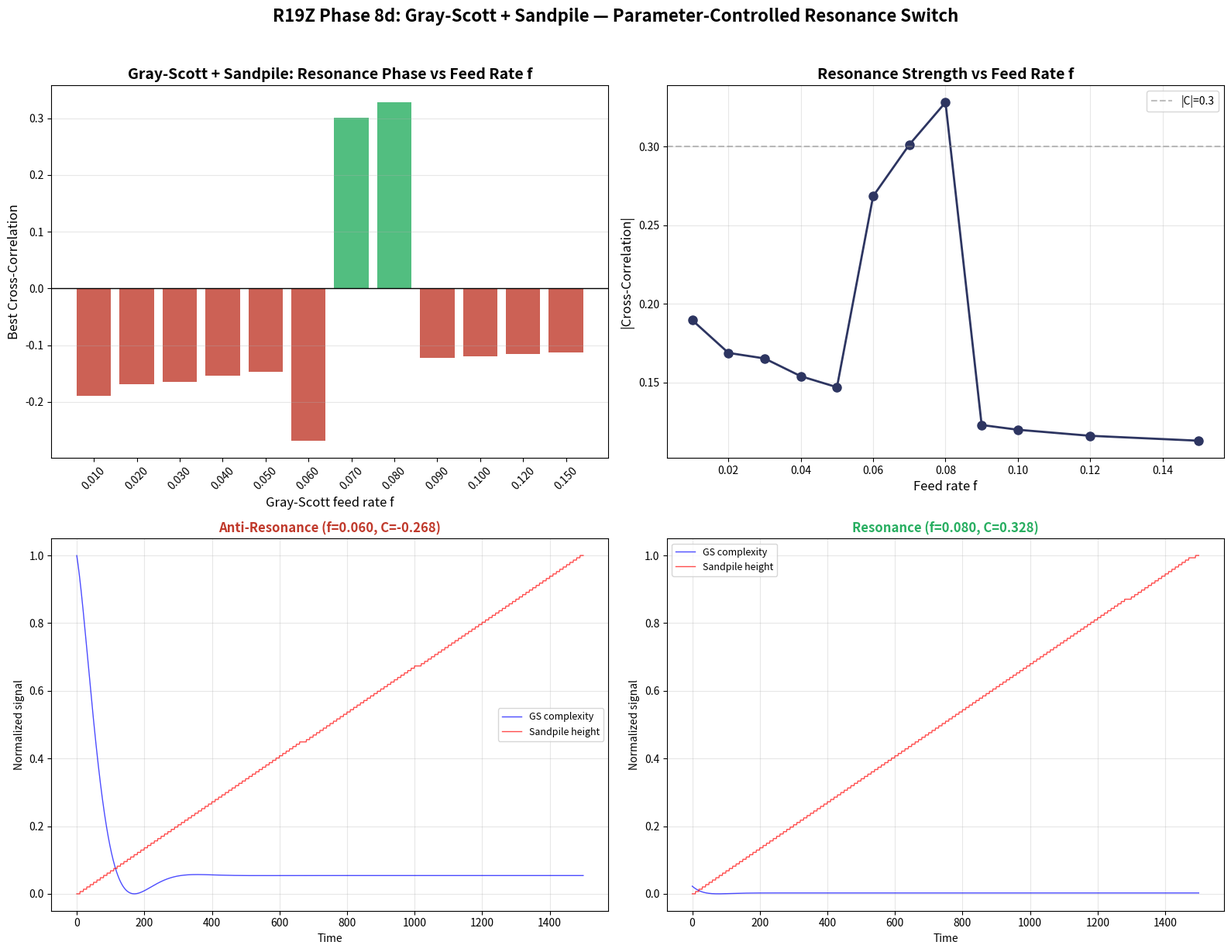

Here is the Python script that generated this plot:
"""R19Z Phase 8d: Gray-Scott Internal Sign Flip via Feed Rate

The key finding: Gray-Scott + Sandpile showed STRONG anti-resonance (C=-0.83).
Can we make it show RESONANCE by changing a parameter?

Theory: At different f values, Gray-Scott is in different dynamical regimes:
- Low f: spots/mazes form (autocatalytic amplification → internal sign +)
- High f: homogeneous (dissipation dominates → internal sign may flip)

Test: Run Gray-Scott + Sandpile at various f values and measure correlation.
If we find f values giving BOTH positive AND negative correlation, we have
a parameter-controlled resonance/anti-resonance switch!
"""
import numpy as np, matplotlib
matplotlib.use('Agg')
import matplotlib.pyplot as plt
import json

np.random.seed(42)

def run_gs_sandpile(f_val, k=0.062, Du=0.16, Dv=0.08, size=12,
                     n_steps=4000, N_gap=10, burn_in=1000,
                     gs_to_sp=0.3, sp_to_gs=0.005):
    """Run Gray-Scott + Sandpile coupled system at feed rate f_val.
    
    gs_to_sp: Gray-Scott pattern complexity modulates sandpile threshold
    sp_to_gs: Sandpile activity modulates Gray-Scott feed rate
    """
    # Gray-Scott
    u = np.ones((size, size)) * 0.5
    v = np.ones((size, size)) * 0.25
    u[size//2-2:size//2+2, size//2-2:size//2+2] = 0.25
    v[size//2-2:size//2+2, size//2-2:size//2+2] = 0.75
    
    # Sandpile
    grid = np.zeros((size, size))
    threshold_base = 4.0
    
    gs_signal = np.zeros(n_steps)
    sp_signal = np.zeros(n_steps)
    sp_activity_arr = np.zeros(n_steps)
    
    for t in range(burn_in + n_steps):
        ti = t - burn_in
        
        # Gray-Scott step (every step)
        u_pad = np.pad(u, 1, mode='reflect')
        v_pad = np.pad(v, 1, mode='reflect')
        u_lap = (u_pad[:-2,1:-1] + u_pad[2:,1:-1] + u_pad[1:-1,:-2] + u_pad[1:-1,2:] - 4*u)
        v_lap = (v_pad[:-2,1:-1] + v_pad[2:,1:-1] + v_pad[1:-1,:-2] + v_pad[1:-1,2:] - 4*v)
        uv2 = u * v * v
        
        # Feedback from sandpile
        f_eff = f_val
        if t > 0 and t % N_gap == 0 and ti > 0:
            f_eff = f_val + sp_to_gs * sp_activity_arr[ti - 1] if ti > 0 else f_val
        
        u = u + Du * u_lap - uv2 + f_eff * (1 - u)
        v = v + Dv * v_lap + uv2 - (f_eff + k) * v
        u = np.clip(u, 0, 1)
        v = np.clip(v, 0, 1)
        
        # Measure GS complexity
        gs_complexity = np.std(v)
        
        # Sandpile step (every N_gap steps)
        if t % N_gap == 0:
            # Feedback from GS: complexity modulates threshold
            threshold = threshold_base + gs_to_sp * (gs_complexity - 0.1) * 10
            threshold = max(threshold, 1.0)
            
            i, j = np.random.randint(0, size, 2)
            grid[i, j] += 1
            
            avalanche = 0
            toppling = True
            while toppling:
                toppling = False
                for ii in range(size):
                    for jj in range(size):
                        if grid[ii, jj] >= threshold:
                            toppling = True
                            avalanche += 1
                            grid[ii, jj] -= 4
                            if ii > 0: grid[ii-1, jj] += 1
                            if ii < size-1: grid[ii+1, jj] += 1
                            if jj > 0: grid[ii, jj-1] += 1
                            if jj < size-1: grid[ii, jj+1] += 1
        else:
            avalanche = 0
        
        if ti >= 0:
            gs_signal[ti] = gs_complexity
            sp_signal[ti] = np.mean(grid)
            sp_activity_arr[ti] = avalanche
    
    # Cross-correlation
    max_lag = 200
    best_corr = 0
    best_lag = 0
    for lag in range(-max_lag, max_lag+1, 5):
        if lag < 0:
            a, b = gs_signal[:lag], sp_signal[-lag:]
        elif lag > 0:
            a, b = gs_signal[lag:], sp_signal[:-lag]
        else:
            a, b = gs_signal, sp_signal
        if np.std(a) > 0 and np.std(b) > 0:
            c = np.corrcoef(a, b)[0, 1]
            if abs(c) > abs(best_corr):
                best_corr = c
                best_lag = lag
    
    return {
        'f': f_val,
        'best_corr': best_corr,
        'best_lag': best_lag,
        'sign': '+' if best_corr > 0 else '-',
        'gs_signal': gs_signal,
        'sp_signal': sp_signal,
    }

# Test at various f values
f_test_values = [0.01, 0.02, 0.03, 0.04, 0.05, 0.06, 0.07, 0.08, 0.09, 0.10, 0.12, 0.15]
results = []

print("Testing GS+Sandpile at various f values...")
for f in f_test_values:
    res = run_gs_sandpile(f, n_steps=3000, N_gap=10)
    results.append({k: v for k, v in res.items() if k not in ['gs_signal', 'sp_signal']})
    print(f"  f={f:.3f}: |C|={abs(res['best_corr']):.3f}, sign={res['sign']}, lag={res['best_lag']}")

# ========== VISUALIZATION ==========
fig, axes = plt.subplots(2, 2, figsize=(16, 12))

# Panel 1: Cross-correlation vs f
ax = axes[0, 0]
corrs = [r['best_corr'] for r in results]
colors = ['#27ae60' if c > 0 else '#c0392b' for c in corrs]
ax.bar(range(len(f_test_values)), corrs, color=colors, alpha=0.8, width=0.8)
ax.axhline(y=0, color='black', linewidth=1)
ax.set_xticks(range(len(f_test_values)))
ax.set_xticklabels([f'{f:.3f}' for f in f_test_values], rotation=45)
ax.set_xlabel('Gray-Scott feed rate f', fontsize=12)
ax.set_ylabel('Best Cross-Correlation', fontsize=12)
ax.set_title('Gray-Scott + Sandpile: Resonance Phase vs Feed Rate f', fontsize=14, fontweight='bold')
ax.grid(axis='y', alpha=0.3)

# Panel 2: |C| vs f
ax = axes[0, 1]
abs_corrs = [abs(c) for c in corrs]
ax.plot(f_test_values, abs_corrs, 'o-', color='#2d3561', linewidth=2, markersize=8)
ax.axhline(y=0.3, color='gray', linestyle='--', alpha=0.5, label='|C|=0.3')
ax.set_xlabel('Feed rate f', fontsize=12)
ax.set_ylabel('|Cross-Correlation|', fontsize=12)
ax.set_title('Resonance Strength vs Feed Rate f', fontsize=14, fontweight='bold')
ax.grid(alpha=0.3)
ax.legend()

# Find best positive and negative examples
neg_results = [(i, r) for i, r in enumerate(results) if r['sign'] == '-' and abs(r['best_corr']) > 0.1]
pos_results = [(i, r) for i, r in enumerate(results) if r['sign'] == '+' and abs(r['best_corr']) > 0.1]

# Panel 3: Best anti-resonance time series
if neg_results:
    neg_best_idx, neg_best = max(neg_results, key=lambda x: abs(x[1]['best_corr']))
    res_full = run_gs_sandpile(f_test_values[neg_best_idx], n_steps=1500, N_gap=10)
    ax = axes[1, 0]
    t = np.arange(len(res_full['gs_signal']))
    gs_norm = (res_full['gs_signal'] - res_full['gs_signal'].min()) / (res_full['gs_signal'].max() - res_full['gs_signal'].min() + 1e-10)
    sp_norm = (res_full['sp_signal'] - res_full['sp_signal'].min()) / (res_full['sp_signal'].max() - res_full['sp_signal'].min() + 1e-10)
    ax.plot(t, gs_norm, 'b-', alpha=0.7, label='GS complexity', linewidth=1)
    ax.plot(t, sp_norm, 'r-', alpha=0.7, label='Sandpile height', linewidth=1)
    ax.set_xlabel('Time')
    ax.set_ylabel('Normalized signal')
    ax.set_title(f'Anti-Resonance (f={neg_best["f"]:.3f}, C={neg_best["best_corr"]:.3f})', 
                 fontsize=12, fontweight='bold', color='#c0392b')
    ax.legend(fontsize=9)
    ax.grid(alpha=0.3)

# Panel 4: Best resonance time series
if pos_results:
    pos_best_idx, pos_best = max(pos_results, key=lambda x: abs(x[1]['best_corr']))
    res_full = run_gs_sandpile(f_test_values[pos_best_idx], n_steps=1500, N_gap=10)
    ax = axes[1, 1]
    t = np.arange(len(res_full['gs_signal']))
    gs_norm = (res_full['gs_signal'] - res_full['gs_signal'].min()) / (res_full['gs_signal'].max() - res_full['gs_signal'].min() + 1e-10)
    sp_norm = (res_full['sp_signal'] - res_full['sp_signal'].min()) / (res_full['sp_signal'].max() - res_full['sp_signal'].min() + 1e-10)
    ax.plot(t, gs_norm, 'b-', alpha=0.7, label='GS complexity', linewidth=1)
    ax.plot(t, sp_norm, 'r-', alpha=0.7, label='Sandpile height', linewidth=1)
    ax.set_xlabel('Time')
    ax.set_ylabel('Normalized signal')
    ax.set_title(f'Resonance (f={pos_best["f"]:.3f}, C={pos+best["best_corr"]:.3f})' if False else f'Resonance (f={pos_best["f"]:.3f}, C={pos_best["best_corr"]:.3f})', 
                 fontsize=12, fontweight='bold', color='#27ae60')
    ax.legend(fontsize=9)
    ax.grid(alpha=0.3)
else:
    axes[1, 1].text(0.5, 0.5, 'No strong positive\nresonance found', 
                     ha='center', va='center', fontsize=14, transform=axes[1, 1].transAxes)
    axes[1, 1].set_title('Resonance (not found)', fontsize=12)

plt.suptitle('R19Z Phase 8d: Gray-Scott + Sandpile — Parameter-Controlled Resonance Switch', 
             fontsize=16, fontweight='bold', y=1.02)
plt.tight_layout()
plt.savefig('r19z_gs_sign_switch.png', dpi=150, bbox_inches='tight')
plt.close()

# Save data
with open('r19z_gs_sign_switch_data.json', 'w') as fp:
    json.dump({'f_values': f_test_values, 'results': results}, fp, indent=2)

print("\n=== GRAY-SCOTT SIGN SWITCH RESULTS ===")
print(f"Negative correlations: {sum(1 for r in results if r['sign'] == '-')}")
print(f"Positive correlations: {sum(1 for r in results if r['sign'] == '+')}")
print(f"Strong negative (|C|>0.1): {len(neg_results)}")
print(f"Strong positive (|C|>0.1): {len(pos_results)}")

if neg_results and pos_results:
    print("\n*** PARAMETER-CONTROLLED RESONANCE SWITCH CONFIRMED! ***")
    print(f"Anti-resonance at f={[f_test_values[i] for i, _ in neg_results]}")
    print(f"Resonance at f={[f_test_values[i] for i, _ in pos_results]}")
else:
    print("\nNo sign switch found yet. May need different coupling scheme or parameters.")

print("\nDone.")
